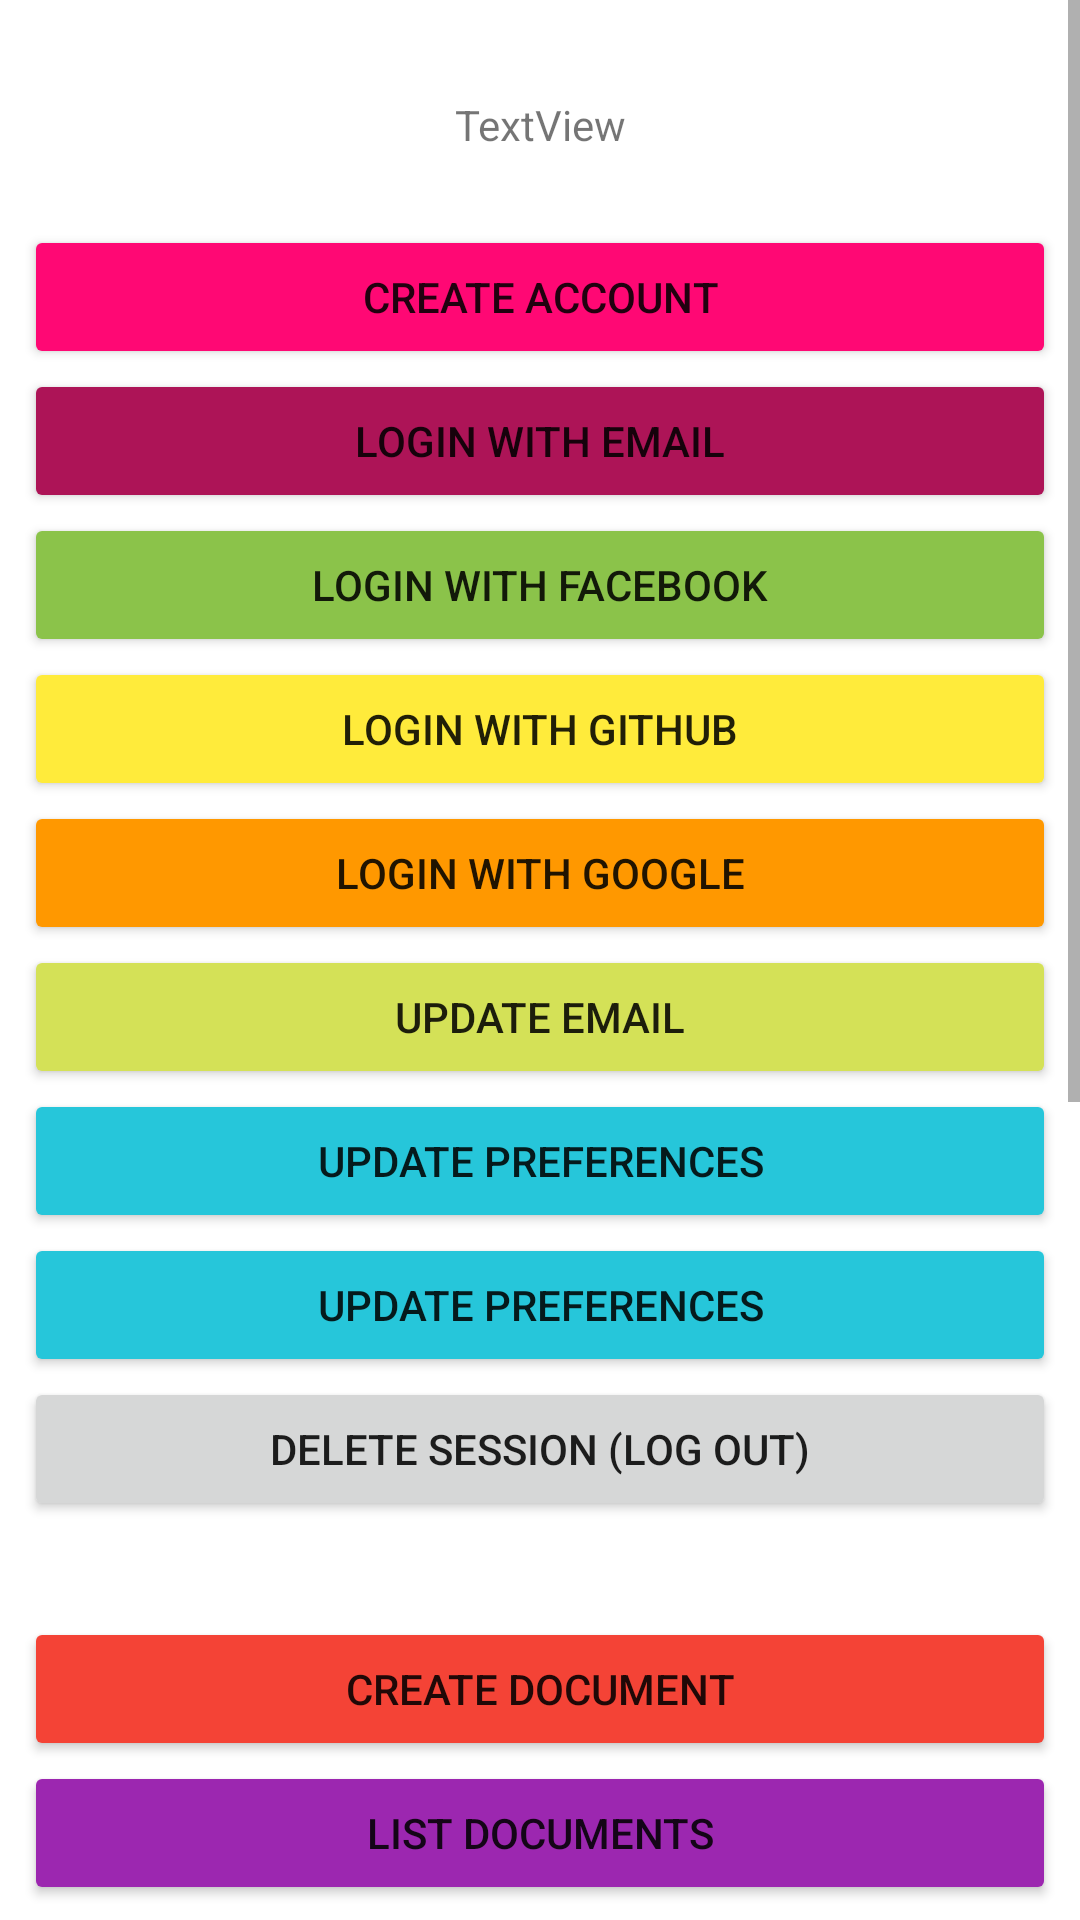

This screen was rendered from an Android layout file. Write that file and the resources it references.
<!-- AndroidManifest.xml: application theme Theme.PlaygroundForAndroid -->
<!-- res/layout/activity_main.xml -->
<?xml version="1.0" encoding="utf-8"?>
<androidx.constraintlayout.widget.ConstraintLayout xmlns:android="http://schemas.android.com/apk/res/android"
    xmlns:app="http://schemas.android.com/apk/res-auto"
    xmlns:tools="http://schemas.android.com/tools"
    android:layout_width="match_parent"
    android:layout_height="match_parent"
    tools:context="io.appwrite.playgroundforandroid.MainActivity">

    <ScrollView
        android:layout_width="match_parent"
        android:layout_height="match_parent">

        <LinearLayout
            android:layout_width="match_parent"
            android:layout_height="0dp"
            android:layout_marginStart="@dimen/_8dp"
            android:layout_marginLeft="@dimen/_8dp"
            android:layout_marginTop="@dimen/_8dp"
            android:layout_marginEnd="@dimen/_8dp"
            android:layout_marginRight="@dimen/_8dp"
            android:layout_marginBottom="@dimen/_8dp"
            android:orientation="vertical"
            app:layout_constraintBottom_toBottomOf="parent"
            app:layout_constraintEnd_toEndOf="parent"
            app:layout_constraintStart_toStartOf="parent"
            app:layout_constraintTop_toTopOf="parent">

            <TextView
                android:id="@+id/textView"
                android:layout_width="match_parent"
                android:layout_height="wrap_content"
                android:layout_marginVertical="@dimen/_24dp"
                android:text="@string/textview"
                android:textAlignment="center" />

            <Button
                android:id="@+id/createAccount"
                android:layout_width="match_parent"
                android:layout_height="wrap_content"
                android:text="@string/create_account"
                app:backgroundTint="@color/pink" />

            <Button
                android:id="@+id/loginWithEmail"
                android:layout_width="match_parent"
                android:layout_height="wrap_content"
                android:text="@string/login_with_email"
                app:backgroundTint="@color/dark_pink" />


            <Button
                android:id="@+id/loginWithFacebook"
                android:layout_width="match_parent"
                android:layout_height="wrap_content"
                android:text="@string/login_with_facebook"
                app:backgroundTint="@color/light_green" />

            <Button
                android:id="@+id/loginWithGithub"
                android:layout_width="match_parent"
                android:layout_height="wrap_content"
                android:text="@string/login_with_github"
                app:backgroundTint="@color/yellow" />

            <Button
                android:id="@+id/loginWithGoogle"
                android:layout_width="match_parent"
                android:layout_height="wrap_content"
                android:text="@string/login_with_google"
                app:backgroundTint="@color/light_orange" />

            <Button
                android:id="@+id/updateEmail"
                android:layout_width="match_parent"
                android:layout_height="wrap_content"
                android:text="@string/update_email"
                app:backgroundTint="@color/lime_lighten_1" />

            <Button
                android:id="@+id/updatePrefs"
                android:layout_width="match_parent"
                android:layout_height="wrap_content"
                android:text="@string/update_preferences"
                app:backgroundTint="@color/light_blue" />

            <Button
                android:id="@+id/updateStatus"
                android:layout_width="match_parent"
                android:layout_height="wrap_content"
                android:text="@string/update_preferences"
                app:backgroundTint="@color/light_blue" />

            <Button
                android:id="@+id/logoutButton"
                android:layout_width="match_parent"
                android:layout_height="wrap_content"
                android:text="@string/delete_session_log_out" />

            <Space
                android:layout_width="match_parent"
                android:layout_height="32dp" />

            <Button
                android:id="@+id/createDoc"
                android:layout_width="match_parent"
                android:layout_height="wrap_content"
                android:text="@string/create_document"
                app:backgroundTint="@color/light_red" />

            <Button
                android:id="@+id/listDoc"
                android:layout_width="match_parent"
                android:layout_height="wrap_content"
                android:text="@string/list_documents"
                app:backgroundTint="@color/dark_orchid" />

            <Button
                android:id="@+id/deleteDoc"
                android:layout_width="match_parent"
                android:layout_height="wrap_content"
                android:text="@string/delete_document"
                app:backgroundTint="@color/purple_heart" />

            <Space
                android:layout_width="match_parent"
                android:layout_height="32dp" />

            <Button
                android:id="@+id/createExecution"
                android:layout_width="match_parent"
                android:layout_height="wrap_content"
                android:text="@string/create_execution"
                app:backgroundTint="@color/dark_blue" />

            <Button
                android:id="@+id/listExecutions"
                android:layout_width="match_parent"
                android:layout_height="wrap_content"
                android:text="@string/list_executions"
                app:backgroundTint="@color/dodger_blue" />

            <Button
                android:id="@+id/getExecution"
                android:layout_width="match_parent"
                android:layout_height="wrap_content"
                android:text="@string/get_execution"
                app:backgroundTint="@color/dark_green" />

            <Space
                android:layout_width="match_parent"
                android:layout_height="@dimen/_32dp" />

            <Button
                android:id="@+id/uploadFile"
                android:layout_width="match_parent"
                android:layout_height="wrap_content"
                android:text="@string/upload_file"
                app:backgroundTint="@color/orange" />

            <Button
                android:id="@+id/listFiles"
                android:layout_width="match_parent"
                android:layout_height="wrap_content"
                android:text="@string/list_files"
                app:backgroundTint="@color/dark_pink" />

            <Button
                android:id="@+id/deleteFile"
                android:layout_width="match_parent"
                android:layout_height="wrap_content"
                android:text="@string/delete_file"
                app:backgroundTint="@color/royal_purple" />

            <Space
                android:layout_width="match_parent"
                android:layout_height="@dimen/_32dp" />

            <Button
                android:id="@+id/subscribeButton"
                android:layout_width="match_parent"
                android:layout_height="wrap_content"
                android:text="@string/subscribe_to_realtime" />
        </LinearLayout>
    </ScrollView>
</androidx.constraintlayout.widget.ConstraintLayout>
<!-- resources referenced by this layout -->
<resources>
  <color name="dark_blue">#3F51B5</color>
  <color name="dark_green">#009688</color>
  <color name="dark_orchid">#9C27B0</color>
  <color name="dark_pink">#AD1457</color>
  <color name="dodger_blue">#2196F3</color>
  <color name="light_blue">#26C6DA</color>
  <color name="light_green">#8BC34A</color>
  <color name="light_orange">#FF9800</color>
  <color name="light_red">#F44336</color>
  <color name="lime_lighten_1">#D4E157</color>
  <color name="orange">#FF5722</color>
  <color name="pink">#FF0874</color>
  <color name="purple_heart">#673AB7</color>
  <color name="royal_purple">#6A1B9A</color>
  <color name="yellow">#FFEB3B</color>
  <dimen name="_24dp">24dp</dimen>
  <dimen name="_32dp">32dp</dimen>
  <dimen name="_8dp">8dp</dimen>
  <string name="create_account">Create Account</string>
  <string name="create_document">Create Document</string>
  <string name="create_execution">Create Execution</string>
  <string name="delete_document">Delete Document</string>
  <string name="delete_file">Delete File</string>
  <string name="delete_session_log_out">Delete session (log out)</string>
  <string name="get_execution">Get Execution</string>
  <string name="list_documents">List Documents</string>
  <string name="list_executions">List Executions</string>
  <string name="list_files">List Files</string>
  <string name="login_with_email">Login with Email</string>
  <string name="login_with_facebook">Login with Facebook</string>
  <string name="login_with_github">Login with Github</string>
  <string name="login_with_google">Login With Google</string>
  <string name="subscribe_to_realtime">Subscribe to realtime</string>
  <string name="textview">TextView</string>
  <string name="update_email">Update Email</string>
  <string name="update_preferences">Update Preferences</string>
  <string name="upload_file">Upload File</string>
  <style name="Theme.PlaygroundForAndroid" parent="Theme.MaterialComponents.DayNight.DarkActionBar">
          
          <item name="colorPrimary">@color/purple_500</item>
          <item name="colorPrimaryVariant">@color/purple_700</item>
          <item name="colorOnPrimary">@color/white</item>
          
          <item name="colorSecondary">@color/teal_200</item>
          <item name="colorSecondaryVariant">@color/teal_700</item>
          <item name="colorOnSecondary">@color/black</item>
          
          <item name="android:statusBarColor" tools:targetApi="l">?attr/colorPrimaryVariant</item>
          
      </style>
  <color name="purple_500">#FF6200EE</color>
  <color name="purple_700">#FF3700B3</color>
  <color name="white">#FFFFFFFF</color>
  <color name="teal_200">#FF03DAC5</color>
  <color name="teal_700">#FF018786</color>
  <color name="black">#FF000000</color>
</resources>
